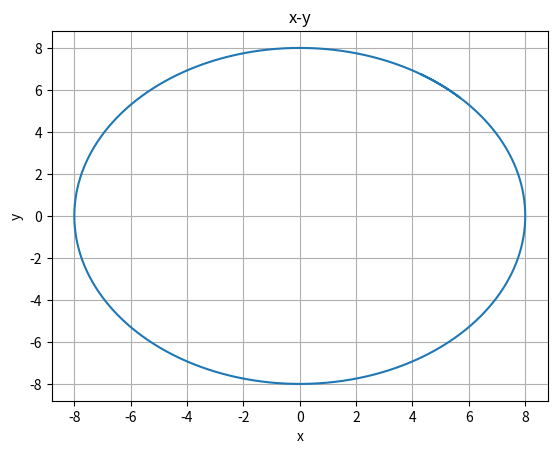

The script that saved this image:
import matplotlib.pyplot as plt
import numpy as np

def pointinit(angle,r):
    x = np.cos(angle)*r
    y = np.sin(angle)*r
    return x,y

def pointvelo(angle):
    x = -4*np.cos(angle)
    y = 4 * np.cos(angle)
    return x,y

def AceleCentri(pa,px,r):
    return -pa/r*px

def Euler(px,pv,pa,r,h=0.01):
    pa = AceleCentri(2,px,r);
    px = px + pv*h
    pv = pv + pa*h
    return (px,pv,pa) 

def getPoint(px,pv,pa,r,h=0.01,t=10):
    vp = []
    vv = []
    va = []

    pt = np.arange(0,t,h)
    for i in pt:
        (px,pv,pa) = Euler(px,pv,pa,r,h)
        a=np.sqrt(np.power(pa[0],2)+np.power(pa[1],2))
        print("Fuerza {}",m*a)
        vp.append(px)
        vv.append(pv)
        va.append(pa)
    return (np.array(vp),np.array(vv),
            np.array(va),np.array(pt))

#x=-1 y=2
a = 2 # m/s
r = 8 # m
m = 5 # kg
h = 0.1
v = 4 # m/s

x,y = pointinit(np.pi/4,r)
vx,vy = pointvelo(np.pi/4)
pa = np.array([0,0])
px = np.array([x,y])
pv = np.array([vx,vy])

(vp,vv,va,pt) = getPoint(px,pv,pa,r,0.0001,13)

#plt.subplot(2,3,5)
#print(vp)
plt.plot(vp[:,0],vp[:,1])
plt.xlabel('x')
plt.ylabel('y')
plt.title('x-y')
plt.grid(True)
plt.show()
